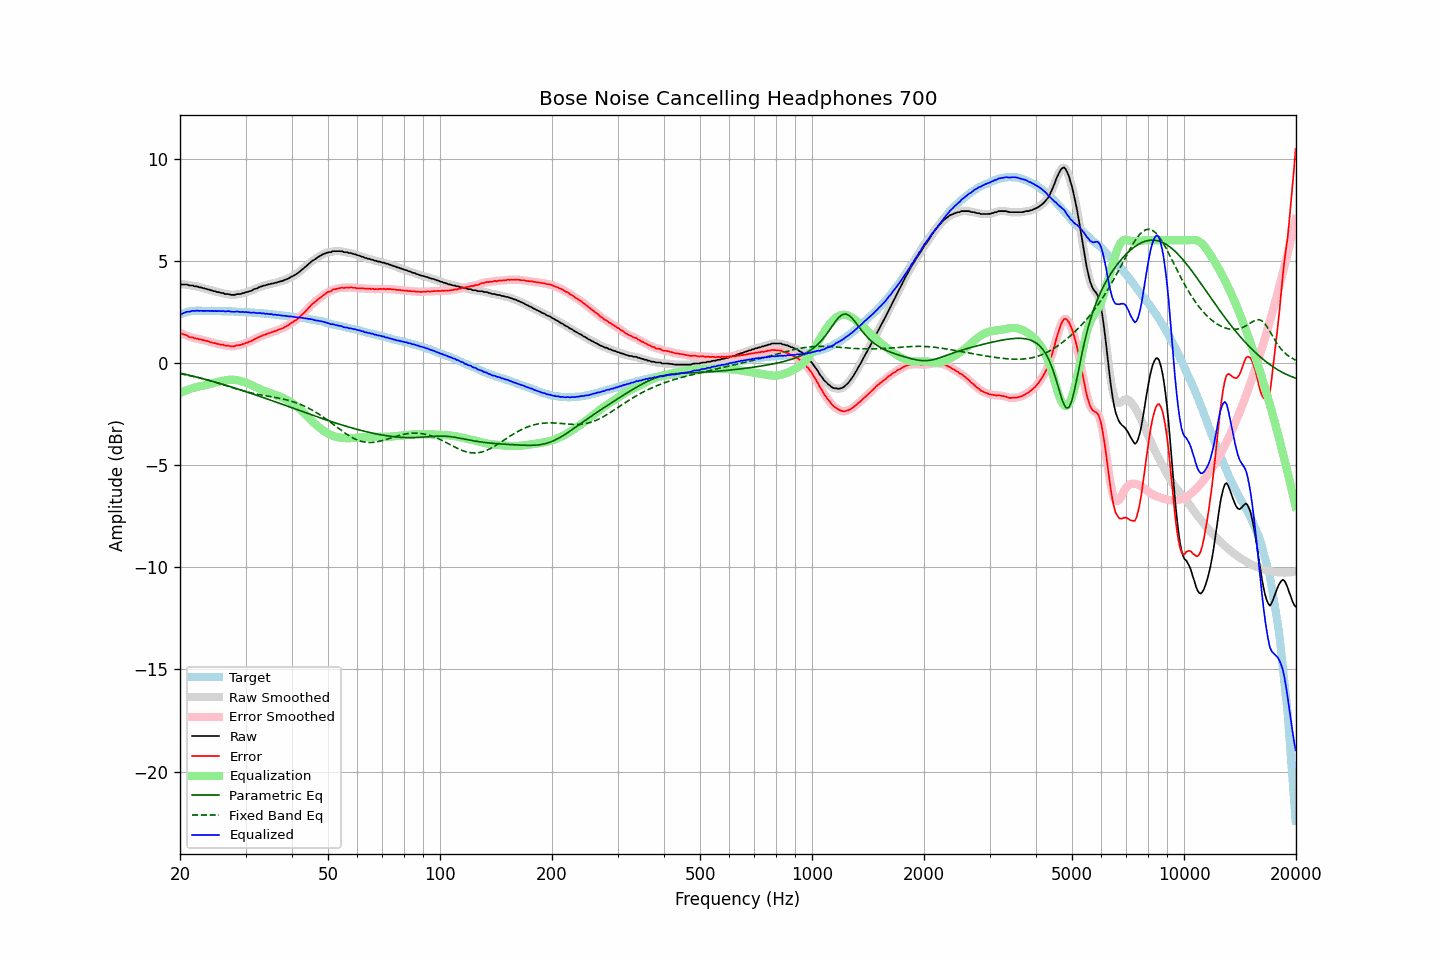

The table this chart was drawn from, first rows:
frequency, raw, error, smoothed, error_smoothed, equalization, parametric_eq, fixed_band_eq, equalized_raw, equalized_smoothed, target
20.00, 3.86, 1.48, 3.85, 1.47, -1.48, -0.50, -0.53, 2.38, 2.37, 2.38
20.20, 3.84, 1.43, 3.85, 1.44, -1.44, -0.52, -0.54, 2.40, 2.41, 2.41
20.40, 3.84, 1.40, 3.84, 1.41, -1.41, -0.54, -0.56, 2.43, 2.44, 2.44
20.61, 3.84, 1.38, 3.84, 1.38, -1.37, -0.55, -0.57, 2.47, 2.47, 2.45
20.81, 3.84, 1.35, 3.83, 1.34, -1.34, -0.57, -0.59, 2.50, 2.49, 2.48
21.02, 3.82, 1.30, 3.81, 1.31, -1.31, -0.59, -0.60, 2.51, 2.50, 2.51
21.23, 3.79, 1.26, 3.80, 1.28, -1.28, -0.61, -0.62, 2.50, 2.52, 2.52
21.44, 3.79, 1.25, 3.78, 1.25, -1.26, -0.63, -0.64, 2.53, 2.53, 2.53
21.66, 3.79, 1.24, 3.77, 1.23, -1.23, -0.65, -0.65, 2.55, 2.54, 2.54
21.87, 3.75, 1.20, 3.76, 1.22, -1.21, -0.67, -0.67, 2.54, 2.55, 2.54
22.09, 3.75, 1.19, 3.74, 1.19, -1.19, -0.69, -0.69, 2.56, 2.55, 2.55
22.31, 3.74, 1.18, 3.73, 1.17, -1.17, -0.71, -0.71, 2.56, 2.55, 2.55
22.54, 3.70, 1.15, 3.71, 1.16, -1.16, -0.73, -0.73, 2.54, 2.55, 2.55
22.76, 3.70, 1.14, 3.69, 1.14, -1.14, -0.75, -0.75, 2.56, 2.55, 2.55
22.99, 3.67, 1.13, 3.67, 1.12, -1.12, -0.77, -0.77, 2.54, 2.54, 2.54
23.22, 3.65, 1.11, 3.65, 1.11, -1.10, -0.79, -0.79, 2.54, 2.55, 2.54
23.45, 3.63, 1.09, 3.63, 1.09, -1.08, -0.81, -0.81, 2.54, 2.54, 2.54
23.69, 3.61, 1.07, 3.61, 1.06, -1.06, -0.83, -0.83, 2.55, 2.54, 2.54
23.92, 3.59, 1.05, 3.59, 1.04, -1.04, -0.86, -0.85, 2.55, 2.55, 2.54
24.16, 3.56, 1.01, 3.56, 1.01, -1.02, -0.88, -0.88, 2.54, 2.54, 2.55
24.40, 3.55, 1.00, 3.54, 0.99, -1.00, -0.90, -0.90, 2.55, 2.54, 2.55
24.65, 3.51, 0.97, 3.52, 0.97, -0.98, -0.92, -0.92, 2.53, 2.54, 2.54
24.89, 3.51, 0.97, 3.50, 0.96, -0.96, -0.94, -0.95, 2.55, 2.54, 2.54
25.14, 3.47, 0.93, 3.48, 0.94, -0.94, -0.97, -0.97, 2.53, 2.54, 2.54
25.39, 3.47, 0.93, 3.46, 0.92, -0.92, -0.99, -1.00, 2.55, 2.54, 2.54
25.65, 3.44, 0.90, 3.44, 0.91, -0.90, -1.01, -1.02, 2.53, 2.54, 2.54
25.91, 3.42, 0.89, 3.42, 0.89, -0.89, -1.04, -1.05, 2.53, 2.53, 2.53
26.16, 3.42, 0.89, 3.40, 0.87, -0.87, -1.06, -1.07, 2.54, 2.53, 2.53
26.43, 3.37, 0.84, 3.38, 0.86, -0.86, -1.08, -1.10, 2.51, 2.53, 2.53
26.69, 3.37, 0.84, 3.37, 0.85, -0.84, -1.11, -1.12, 2.53, 2.53, 2.52
26.96, 3.37, 0.84, 3.35, 0.83, -0.83, -1.13, -1.15, 2.54, 2.52, 2.52
27.23, 3.35, 0.82, 3.35, 0.82, -0.83, -1.16, -1.17, 2.52, 2.52, 2.52
27.50, 3.33, 0.80, 3.33, 0.81, -0.82, -1.18, -1.20, 2.50, 2.51, 2.52
27.77, 3.33, 0.82, 3.33, 0.81, -0.82, -1.20, -1.22, 2.50, 2.50, 2.51
28.05, 3.33, 0.82, 3.34, 0.83, -0.83, -1.23, -1.25, 2.50, 2.51, 2.51
28.33, 3.36, 0.86, 3.35, 0.85, -0.84, -1.25, -1.27, 2.52, 2.51, 2.50
28.62, 3.37, 0.87, 3.36, 0.86, -0.85, -1.28, -1.29, 2.51, 2.50, 2.50
28.90, 3.37, 0.87, 3.37, 0.88, -0.87, -1.30, -1.32, 2.49, 2.50, 2.50
29.19, 3.38, 0.89, 3.38, 0.89, -0.89, -1.33, -1.34, 2.48, 2.49, 2.49
29.48, 3.42, 0.92, 3.41, 0.91, -0.92, -1.36, -1.36, 2.50, 2.49, 2.50
29.78, 3.42, 0.93, 3.43, 0.94, -0.94, -1.38, -1.38, 2.48, 2.49, 2.49
30.08, 3.47, 0.98, 3.45, 0.97, -0.97, -1.41, -1.41, 2.50, 2.49, 2.48
30.38, 3.47, 0.99, 3.47, 1.00, -1.00, -1.43, -1.43, 2.47, 2.48, 2.47
30.68, 3.51, 1.03, 3.50, 1.03, -1.03, -1.46, -1.45, 2.48, 2.47, 2.47
30.99, 3.52, 1.06, 3.53, 1.06, -1.07, -1.49, -1.46, 2.45, 2.46, 2.46
31.30, 3.56, 1.10, 3.56, 1.10, -1.10, -1.51, -1.48, 2.45, 2.46, 2.46
31.61, 3.61, 1.15, 3.59, 1.14, -1.14, -1.54, -1.50, 2.47, 2.45, 2.46
31.93, 3.63, 1.18, 3.63, 1.18, -1.18, -1.57, -1.52, 2.45, 2.45, 2.45
32.24, 3.65, 1.21, 3.66, 1.22, -1.22, -1.59, -1.53, 2.43, 2.44, 2.44
32.57, 3.70, 1.26, 3.69, 1.25, -1.25, -1.62, -1.55, 2.44, 2.43, 2.43
32.89, 3.73, 1.29, 3.73, 1.30, -1.29, -1.65, -1.56, 2.44, 2.43, 2.43
33.22, 3.75, 1.33, 3.75, 1.33, -1.32, -1.68, -1.58, 2.42, 2.43, 2.42
33.55, 3.79, 1.37, 3.78, 1.36, -1.36, -1.70, -1.59, 2.43, 2.42, 2.42
33.89, 3.79, 1.38, 3.80, 1.39, -1.39, -1.73, -1.61, 2.40, 2.41, 2.41
34.23, 3.83, 1.42, 3.82, 1.42, -1.42, -1.76, -1.62, 2.41, 2.40, 2.41
34.57, 3.84, 1.44, 3.84, 1.44, -1.44, -1.79, -1.63, 2.39, 2.39, 2.40
34.92, 3.86, 1.47, 3.86, 1.47, -1.47, -1.81, -1.65, 2.38, 2.39, 2.38
35.27, 3.89, 1.51, 3.88, 1.50, -1.50, -1.84, -1.66, 2.39, 2.38, 2.38
35.62, 3.89, 1.52, 3.90, 1.53, -1.53, -1.87, -1.67, 2.36, 2.37, 2.37
35.97, 3.92, 1.56, 3.91, 1.55, -1.55, -1.90, -1.69, 2.36, 2.36, 2.36
... 635 more rows
